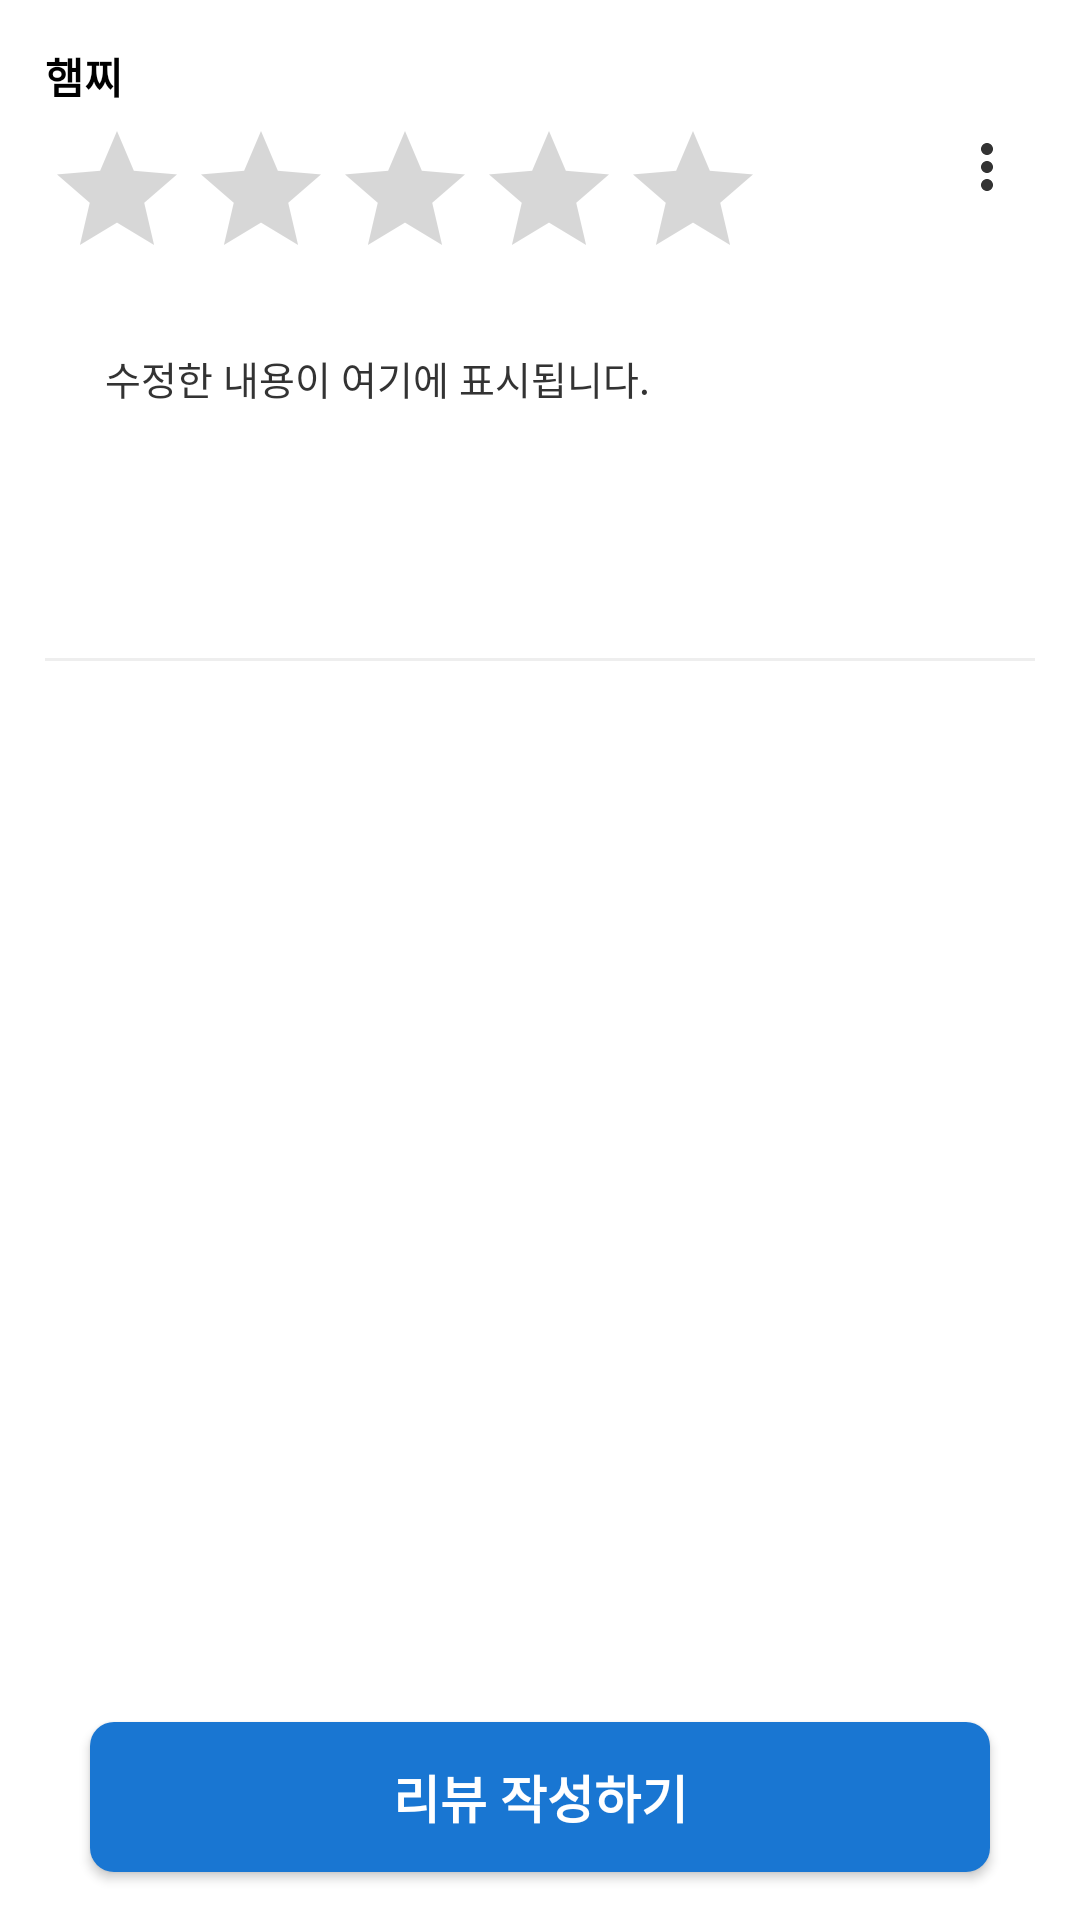

Layout XML and referenced resources for this Android screen:
<!-- AndroidManifest.xml: application theme Theme.Dobongzip -->
<!-- res/layout/fragment_edit_review.xml -->
<?xml version="1.0" encoding="utf-8"?>
<androidx.constraintlayout.widget.ConstraintLayout xmlns:android="http://schemas.android.com/apk/res/android"
    xmlns:tools="http://schemas.android.com/tools"
    xmlns:app="http://schemas.android.com/apk/res-auto"
    android:layout_width="match_parent"
    android:layout_height="match_parent"
    tools:context=".BlankFragment2">

    <ScrollView
        android:id="@+id/scrollView"
        android:layout_width="match_parent"
        android:layout_height="0dp"
        android:fillViewport="true"
        app:layout_constraintTop_toTopOf="parent"
        app:layout_constraintStart_toStartOf="parent"
        app:layout_constraintEnd_toEndOf="parent"
        app:layout_constraintBottom_toTopOf="@id/write_review_button">
    
    <LinearLayout
        android:layout_width="match_parent"
        android:layout_height="wrap_content"
        android:orientation="vertical"
        android:padding="15dp">

        
        <LinearLayout
            android:layout_width="match_parent"
            android:layout_height="wrap_content"
            android:orientation="horizontal"
            android:gravity="center_vertical">


            
            <LinearLayout
                android:layout_width="0dp"
                android:layout_height="wrap_content"
                android:layout_weight="1"
                android:orientation="vertical">

                
                <TextView
                    android:id="@+id/user_name"
                    android:layout_width="wrap_content"
                    android:layout_height="wrap_content"
                    android:text="햄찌"
                    android:textSize="14sp"
                    android:textStyle="bold"
                    android:textColor="#000000" />

                
                <LinearLayout
                    android:layout_width="wrap_content"
                    android:layout_height="wrap_content"
                    android:orientation="horizontal"
                    android:layout_marginTop="4dp"
                    android:gravity="center_vertical">

                    
                    <RatingBar
                        android:id="@+id/review_rating"
                        style="@style/Widget.AppCompat.RatingBar"
                        android:layout_width="wrap_content"
                        android:layout_height="wrap_content"
                        android:isIndicator="false"
                        android:numStars="5"
                        android:rating="0"
                        android:stepSize="1.0"
                        android:tint="#0B79D0"
                        android:progressTint="#0B79D0"
                        android:secondaryProgressTint="#0B79D0" />

                </LinearLayout>

            </LinearLayout>

            
            <ImageButton
                android:id="@+id/menu_button"
                android:layout_width="32dp"
                android:layout_height="32dp"
                android:background="@android:color/transparent"
                android:src="@drawable/ic_more_dots"
                android:scaleType="centerInside"
                android:contentDescription="메뉴" />

        </LinearLayout>

        <LinearLayout
            android:id="@+id/rating_card"
            android:layout_width="match_parent"
            android:layout_height="wrap_content"
            android:orientation="horizontal"
            android:background="@drawable/review_card_background"
            android:padding="20dp">

            
            <EditText
                android:id="@+id/review_content"
                android:layout_width="match_parent"
                android:layout_height="wrap_content"
                android:text="수정한 내용이 여기에 표시됩니다."
                android:textSize="13sp"
                android:textColor="#333333"
                android:lineSpacingExtra="2dp"
                android:gravity="top|start"
                android:minLines="4"
                android:inputType="textMultiLine"
                android:background="@android:color/transparent" />

        </LinearLayout>

        
        <View
            android:layout_width="match_parent"
            android:layout_height="1dp"
            android:background="#EEEEEE"
            android:layout_marginTop="12dp" />
    
    </LinearLayout>
    
    </ScrollView>

    
    <Button
        android:id="@+id/write_review_button"
        android:layout_width="300dp"
        android:layout_height="50dp"
        android:layout_marginBottom="16dp"
        android:text="리뷰 작성하기"
        android:textSize="17sp"
        android:textColor="@android:color/white"
        android:textStyle="bold"
        android:background="@drawable/review_button_bg"
        app:layout_constraintBottom_toBottomOf="parent"
        app:layout_constraintStart_toStartOf="parent"
        app:layout_constraintEnd_toEndOf="parent"/>

</androidx.constraintlayout.widget.ConstraintLayout>
<!-- resources referenced by this layout -->
<resources>
  <!-- drawable ic_more_dots (drawable) -->
  <?xml version="1.0" encoding="utf-8"?>
  <vector xmlns:android="http://schemas.android.com/apk/res/android"
      android:width="24dp"
      android:height="24dp"
      android:viewportWidth="24"
      android:viewportHeight="24">
  
      <path
          android:fillColor="#333333"
          android:pathData="M12,8C13.1,8 14,7.1 14,6C14,4.9 13.1,4 12,4C10.9,4 10,4.9 10,6C10,7.1 10.9,8 12,8ZM12,10C10.9,10 10,10.9 10,12C10,13.1 10.9,14 12,14C13.1,14 14,13.1 14,12C14,10.9 13.1,10 12,10ZM12,16C10.9,16 10,16.9 10,18C10,19.1 10.9,20 12,20C13.1,20 14,19.1 14,18C14,16.9 13.1,16 12,16Z" />
  
  </vector>
  <!-- drawable review_button_bg (drawable) -->
  <?xml version="1.0" encoding="utf-8"?>
  <selector xmlns:android="http://schemas.android.com/apk/res/android">
      <item android:state_enabled="false">
          <shape android:shape="rectangle">
              <solid android:color="#CCCCCC" />
              <corners android:radius="8dp" />
          </shape>
      </item>
      <item>
          <shape android:shape="rectangle">
              <solid android:color="#1976D2" />
              <corners android:radius="8dp" />
          </shape>
      </item>
  </selector>
  <style name="Theme.Dobongzip" parent="Theme.MaterialComponents.DayNight.DarkActionBar">
          
          <item name="colorPrimary">#0B79D0</item> 
          <item name="colorOnPrimary">#FFFFFF</item>
          <item name="colorPrimaryVariant">#085FA5</item>
          
          <item name="colorSecondary">@color/teal_200</item>
          <item name="colorSecondaryVariant">@color/teal_700</item>
          <item name="colorOnSecondary">@color/black</item>
          
  
          <item name="android:windowBackground">@drawable/app_bg</item>
          <item name="android:statusBarColor">?attr/colorPrimaryVariant</item>
          <item name="android:windowLightStatusBar">true</item>
  
          <item name="windowActionBar">false</item>
          <item name="windowNoTitle">true</item>
      </style>
  <color name="teal_200">#FF03DAC5</color>
  <color name="teal_700">#FF018786</color>
  <color name="black">#FF000000</color>
  <!-- drawable app_bg (drawable) -->
  <?xml version="1.0" encoding="utf-8"?>
      <shape xmlns:android="http://schemas.android.com/apk/res/android">
          
          <solid android:color="#FFFFFFFF"/>
      </shape>
</resources>
